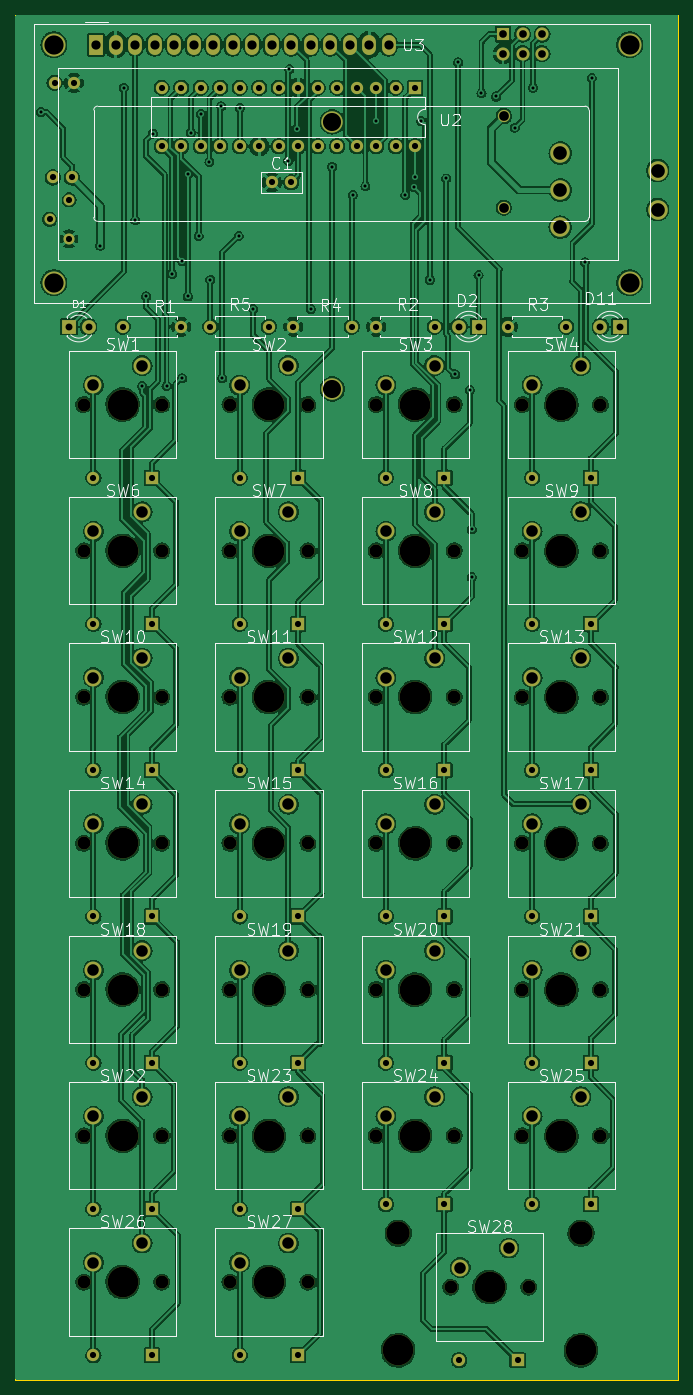
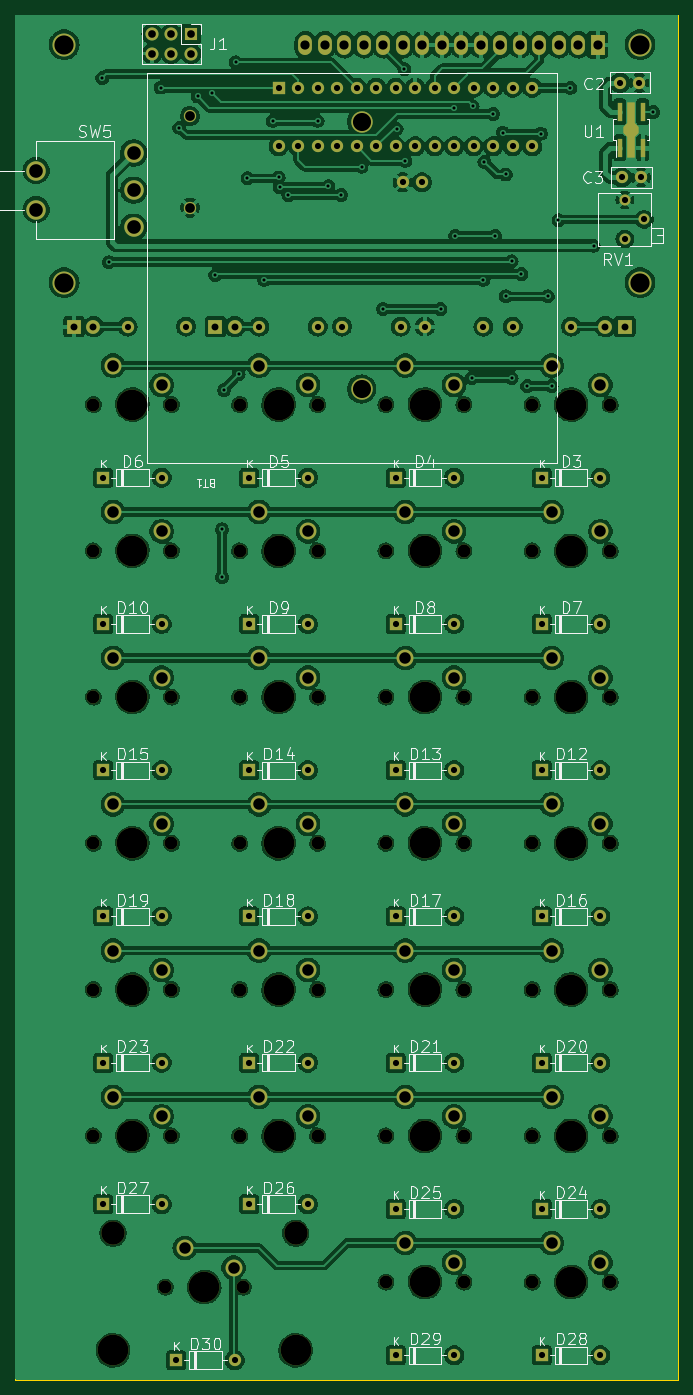
Circuit board: 9 layer files. Board 86.4 x 177.8 mm.
- bottom_copper: keyboard-pcb-B_Cu.gbr (451595 bytes)
- bottom_mask: keyboard-pcb-B_Mask.gbr (10651 bytes)
- bottom_silk: keyboard-pcb-B_Silkscreen.gbr (71463 bytes)
- outline: keyboard-pcb-Edge_Cuts.gbr (743 bytes)
- top_copper: keyboard-pcb-F_Cu.gbr (560079 bytes)
- top_mask: keyboard-pcb-F_Mask.gbr (10097 bytes)
- top_silk: keyboard-pcb-F_Silkscreen.gbr (77477 bytes)
- drill: keyboard-pcb-NPTH.drl (1481 bytes)
- drill: keyboard-pcb-PTH.drl (4012 bytes)

=== bottom_copper: keyboard-pcb-B_Cu.gbr (451595 bytes, source omitted) ===
=== bottom_mask: keyboard-pcb-B_Mask.gbr (10651 bytes, source omitted) ===
=== bottom_silk: keyboard-pcb-B_Silkscreen.gbr (71463 bytes, source omitted) ===
=== outline: keyboard-pcb-Edge_Cuts.gbr ===
%TF.GenerationSoftware,KiCad,Pcbnew,7.0.2-6a45011f42~172~ubuntu22.04.1*%
%TF.CreationDate,2023-05-17T14:33:14-04:00*%
%TF.ProjectId,keyboard-pcb,6b657962-6f61-4726-942d-7063622e6b69,rev?*%
%TF.SameCoordinates,Original*%
%TF.FileFunction,Profile,NP*%
%FSLAX46Y46*%
G04 Gerber Fmt 4.6, Leading zero omitted, Abs format (unit mm)*
G04 Created by KiCad (PCBNEW 7.0.2-6a45011f42~172~ubuntu22.04.1) date 2023-05-17 14:33:14*
%MOMM*%
%LPD*%
G01*
G04 APERTURE LIST*
%TA.AperFunction,Profile*%
%ADD10C,0.100000*%
%TD*%
G04 APERTURE END LIST*
D10*
X115570000Y-195580000D02*
X29210000Y-195580000D01*
X29210000Y-17780000D02*
X115570000Y-17780000D01*
X115570000Y-17780000D02*
X115570000Y-195580000D01*
X29210000Y-195580000D02*
X29210000Y-17780000D01*
M02*

=== top_copper: keyboard-pcb-F_Cu.gbr (560079 bytes, source omitted) ===
=== top_mask: keyboard-pcb-F_Mask.gbr (10097 bytes, source omitted) ===
=== top_silk: keyboard-pcb-F_Silkscreen.gbr (77477 bytes, source omitted) ===
=== drill: keyboard-pcb-NPTH.drl ===
M48
; DRILL file {KiCad 7.0.2-6a45011f42~172~ubuntu22.04.1} date Wed 17 May 2023 02:33:10 PM EDT
; FORMAT={-:-/ absolute / inch / decimal}
; #@! TF.CreationDate,2023-05-17T14:33:10-04:00
; #@! TF.GenerationSoftware,Kicad,Pcbnew,7.0.2-6a45011f42~172~ubuntu22.04.1
; #@! TF.FileFunction,NonPlated,1,2,NPTH
FMAT,2
INCH
; #@! TA.AperFunction,NonPlated,NPTH,ComponentDrill
T1C0.0669
; #@! TA.AperFunction,NonPlated,NPTH,ComponentDrill
T2C0.1201
; #@! TA.AperFunction,NonPlated,NPTH,ComponentDrill
T3C0.1575
%
G90
G05
T1
X1.5Y-2.7
X1.5Y-3.45
X1.5Y-4.2
X1.5Y-4.95
X1.5Y-5.7
X1.5Y-6.45
X1.5Y-7.2
X1.9Y-2.7
X1.9Y-3.45
X1.9Y-4.2
X1.9Y-4.95
X1.9Y-5.7
X1.9Y-6.45
X1.9Y-7.2
X2.25Y-2.7
X2.25Y-3.45
X2.25Y-4.2
X2.25Y-4.95
X2.25Y-5.7
X2.25Y-6.45
X2.25Y-7.2
X2.65Y-2.7
X2.65Y-3.45
X2.65Y-4.2
X2.65Y-4.95
X2.65Y-5.7
X2.65Y-6.45
X2.65Y-7.2
X3.0Y-2.7
X3.0Y-3.45
X3.0Y-4.2
X3.0Y-4.95
X3.0Y-5.7
X3.0Y-6.45
X3.3815Y-7.2256
X3.4Y-2.7
X3.4Y-3.45
X3.4Y-4.2
X3.4Y-4.95
X3.4Y-5.7
X3.4Y-6.45
X3.75Y-2.7
X3.75Y-3.45
X3.75Y-4.2
X3.75Y-4.95
X3.75Y-5.7
X3.75Y-6.45
X3.7815Y-7.2256
X4.15Y-2.7
X4.15Y-3.45
X4.15Y-4.2
X4.15Y-4.95
X4.15Y-5.7
X4.15Y-6.45
T2
X3.113Y-6.95
X4.05Y-6.95
T3
X1.7Y-2.7
X1.7Y-3.45
X1.7Y-4.2
X1.7Y-4.95
X1.7Y-5.7
X1.7Y-6.45
X1.7Y-7.2
X2.45Y-2.7
X2.45Y-3.45
X2.45Y-4.2
X2.45Y-4.95
X2.45Y-5.7
X2.45Y-6.45
X2.45Y-7.2
X3.113Y-7.55
X3.2Y-2.7
X3.2Y-3.45
X3.2Y-4.2
X3.2Y-4.95
X3.2Y-5.7
X3.2Y-6.45
X3.5815Y-7.2256
X3.95Y-2.7
X3.95Y-3.45
X3.95Y-4.2
X3.95Y-4.95
X3.95Y-5.7
X3.95Y-6.45
X4.05Y-7.55
T0
M30

=== drill: keyboard-pcb-PTH.drl ===
M48
; DRILL file {KiCad 7.0.2-6a45011f42~172~ubuntu22.04.1} date Wed 17 May 2023 02:33:10 PM EDT
; FORMAT={-:-/ absolute / inch / decimal}
; #@! TF.CreationDate,2023-05-17T14:33:10-04:00
; #@! TF.GenerationSoftware,Kicad,Pcbnew,7.0.2-6a45011f42~172~ubuntu22.04.1
; #@! TF.FileFunction,Plated,1,2,PTH
FMAT,2
INCH
; #@! TA.AperFunction,Plated,PTH,ViaDrill
T1C0.0157
; #@! TA.AperFunction,Plated,PTH,ComponentDrill
T2C0.0315
; #@! TA.AperFunction,Plated,PTH,ComponentDrill
T3C0.0354
; #@! TA.AperFunction,Plated,PTH,ComponentDrill
T4C0.0394
; #@! TA.AperFunction,Plated,PTH,ComponentDrill
T5C0.0472
; #@! TA.AperFunction,Plated,PTH,ComponentDrill
T6C0.0500
; #@! TA.AperFunction,Plated,PTH,ComponentDrill
T7C0.0591
; #@! TA.AperFunction,Plated,PTH,ComponentDrill
T8C0.0700
; #@! TA.AperFunction,Plated,PTH,ComponentDrill
T9C0.0930
; #@! TA.AperFunction,Plated,PTH,ComponentDrill
T10C0.0984
%
G90
G05
T1
X1.28Y-1.2
X1.585Y-1.885
X1.705Y-1.075
X1.765Y-1.755
X1.8Y-2.605
X1.82Y-2.145
X1.855Y-1.31
X1.925Y-2.605
X1.955Y-2.03
X2.005Y-1.965
X2.005Y-2.565
X2.035Y-1.52
X2.035Y-2.145
X2.05Y-1.305
X2.09Y-1.835
X2.1006Y-1.2094
X2.145Y-1.455
X2.15Y-2.06
X2.205Y-1.17
X2.21Y-2.565
X2.295Y-1.835
X2.3014Y-1.1786
X2.37Y-2.21
X2.55Y-1.45
X2.555Y-0.98
X2.595Y-1.285
X2.665Y-2.21
X2.775Y-1.48
X2.88Y-1.625
X2.945Y-1.58
X3.0Y-1.245
X3.15Y-1.625
X3.195Y-1.585
X3.2Y-1.535
X3.23Y-1.245
X3.275Y-2.06
X3.36Y-1.54
X3.405Y-2.545
X3.42Y-0.945
X3.48Y-2.625
X3.49Y-3.34
X3.49Y-3.585
X3.525Y-2.035
X3.54Y-1.1036
X3.615Y-1.12
X3.71Y-1.28
X3.8043Y-1.0743
X4.07Y-1.97
X4.105Y-1.025
T2
X1.325Y-1.75
X1.3416Y-1.535
X1.3508Y-1.05
X1.425Y-1.65
X1.425Y-1.85
X1.44Y-1.535
X1.4492Y-1.05
X1.55Y-3.075
X1.55Y-3.825
X1.55Y-4.575
X1.55Y-5.325
X1.55Y-6.075
X1.55Y-6.825
X1.55Y-7.575
X1.7Y-2.3
X1.85Y-3.075
X1.85Y-3.825
X1.85Y-4.575
X1.85Y-5.325
X1.85Y-6.075
X1.85Y-6.825
X1.85Y-7.575
X1.9Y-1.075
X1.9Y-1.375
X2.0Y-1.075
X2.0Y-1.375
X2.0Y-2.3
X2.1Y-1.075
X2.1Y-1.375
X2.15Y-2.3
X2.2Y-1.075
X2.2Y-1.375
X2.3Y-1.075
X2.3Y-1.375
X2.3Y-3.075
X2.3Y-3.825
X2.3Y-4.575
X2.3Y-5.325
X2.3Y-6.075
X2.3Y-6.825
X2.3Y-7.575
X2.4Y-1.075
X2.4Y-1.375
X2.45Y-2.3
X2.465Y-1.56
X2.5Y-1.075
X2.5Y-1.375
X2.5634Y-1.56
X2.575Y-2.3
X2.6Y-1.075
X2.6Y-1.375
X2.6Y-3.075
X2.6Y-3.825
X2.6Y-4.575
X2.6Y-5.325
X2.6Y-6.075
X2.6Y-6.825
X2.6Y-7.575
X2.7Y-1.075
X2.7Y-1.375
X2.8Y-1.075
X2.8Y-1.375
X2.875Y-2.3
X2.9Y-1.075
X2.9Y-1.375
X3.0Y-1.075
X3.0Y-1.375
X3.0Y-2.3
X3.05Y-3.075
X3.05Y-3.825
X3.05Y-4.575
X3.05Y-5.325
X3.05Y-6.075
X3.05Y-6.8
X3.1Y-1.075
X3.1Y-1.375
X3.2Y-1.075
X3.2Y-1.375
X3.3Y-2.3
X3.35Y-3.075
X3.35Y-3.825
X3.35Y-4.575
X3.35Y-5.325
X3.35Y-6.075
X3.35Y-6.8
X3.425Y-7.6
X3.675Y-2.3
X3.725Y-7.6
X3.8Y-3.075
X3.8Y-3.825
X3.8Y-4.575
X3.8Y-5.325
X3.8Y-6.075
X3.8Y-6.8
X3.975Y-2.3
X4.1Y-3.075
X4.1Y-3.825
X4.1Y-4.575
X4.1Y-5.325
X4.1Y-6.075
X4.1Y-6.8
T3
X1.425Y-2.3
X1.525Y-2.3
X3.425Y-2.3
X3.525Y-2.3
X4.15Y-2.3
X4.25Y-2.3
T4
X3.6506Y-0.7998
X3.6506Y-0.8998
X3.7506Y-0.7998
X3.7506Y-0.8998
X3.8506Y-0.7998
X3.8506Y-0.8998
T5
X1.5638Y-0.8545
X1.6638Y-0.8545
X1.7638Y-0.8545
X1.8638Y-0.8545
X1.9638Y-0.8545
X2.0638Y-0.8545
X2.1638Y-0.8545
X2.2638Y-0.8545
X2.3638Y-0.8545
X2.4638Y-0.8545
X2.5638Y-0.8545
X2.6638Y-0.8545
X2.7638Y-0.8545
X2.8638Y-0.8545
X2.9638Y-0.8545
X3.0638Y-0.8545
T6
X3.655Y-1.22
X3.655Y-1.69
T7
X1.55Y-2.6
X1.55Y-3.35
X1.55Y-4.1
X1.55Y-4.85
X1.55Y-5.6
X1.55Y-6.35
X1.55Y-7.1
X1.8Y-2.5
X1.8Y-3.25
X1.8Y-4.0
X1.8Y-4.75
X1.8Y-5.5
X1.8Y-6.25
X1.8Y-7.0
X2.3Y-2.6
X2.3Y-3.35
X2.3Y-4.1
X2.3Y-4.85
X2.3Y-5.6
X2.3Y-6.35
X2.3Y-7.1
X2.55Y-2.5
X2.55Y-3.25
X2.55Y-4.0
X2.55Y-4.75
X2.55Y-5.5
X2.55Y-6.25
X2.55Y-7.0
X3.05Y-2.6
X3.05Y-3.35
X3.05Y-4.1
X3.05Y-4.85
X3.05Y-5.6
X3.05Y-6.35
X3.3Y-2.5
X3.3Y-3.25
X3.3Y-4.0
X3.3Y-4.75
X3.3Y-5.5
X3.3Y-6.25
X3.4315Y-7.1256
X3.6815Y-7.0256
X3.8Y-2.6
X3.8Y-3.35
X3.8Y-4.1
X3.8Y-4.85
X3.8Y-5.6
X3.8Y-6.35
X4.05Y-2.5
X4.05Y-3.25
X4.05Y-4.0
X4.05Y-4.75
X4.05Y-5.5
X4.05Y-6.25
T8
X3.944Y-1.41
X3.944Y-1.6
X3.944Y-1.79
X4.444Y-1.5
X4.444Y-1.7
T9
X2.775Y-1.25
X2.775Y-2.62
T10
X1.3473Y-0.8545
X1.3473Y-2.075
X4.3Y-2.075
X4.3Y-0.8545
T0
M30

